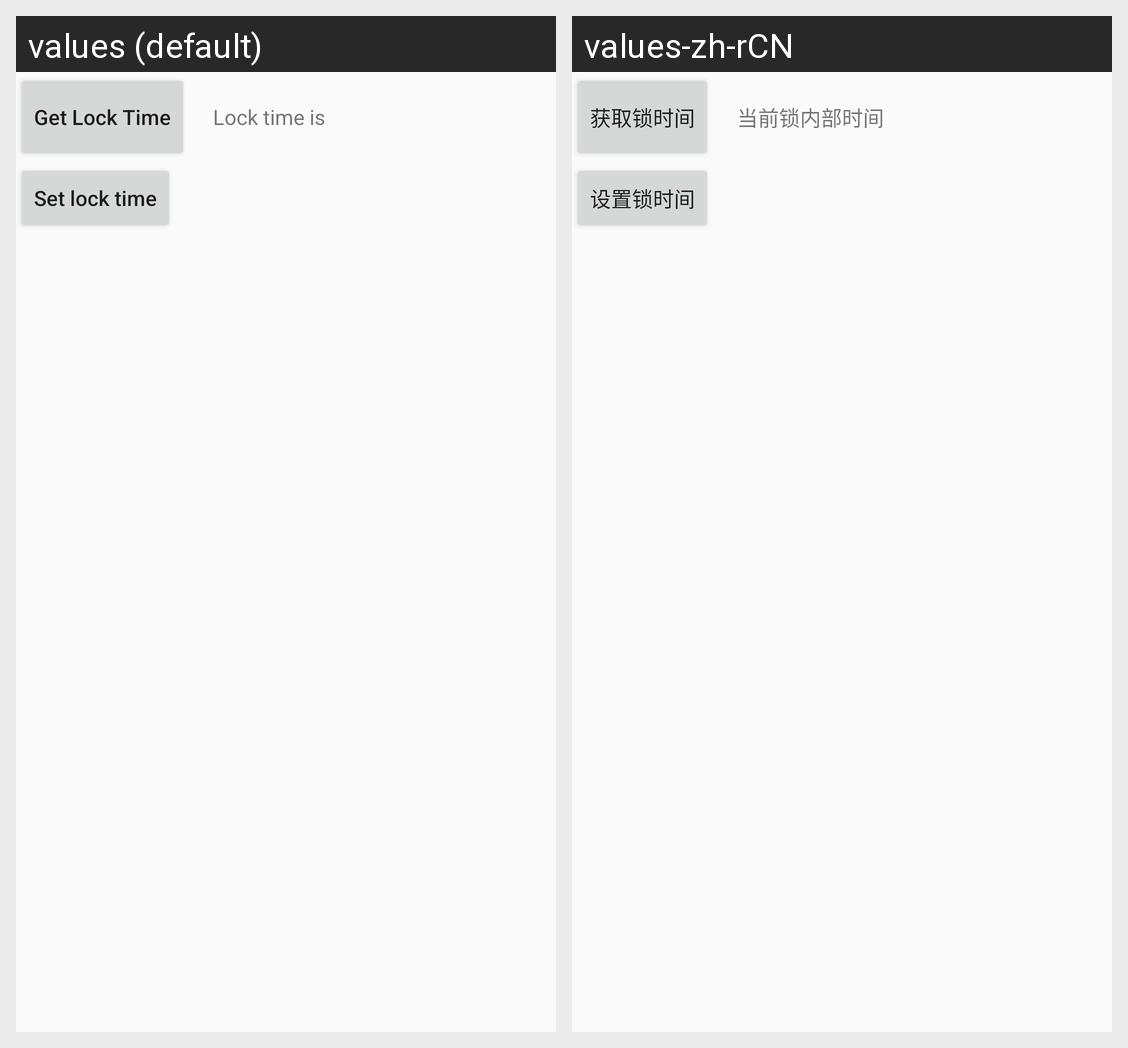

Translations of the strings shown on this Android screen, per locale in the grid:
Android screen res/layout/activity_lock_time.xml rendered under 2 locales, left to right: values (default), values-zh-rCN. Device: Nexus 5 (rendered at 1080×1920; each locale shown at half size, 540×960, under a caption strip naming it); theme AppTheme.
Strings drawn on this screen, with the default value and each locale's value (text and hints the layout hard-codes, and strings that could not be matched under every locale, appear in the picture but are not listed):

get_time
  values: Get Lock Time
  values-zh-rCN: 获取锁时间

lock_time_is
  values: Lock time is
  values-zh-rCN: 当前锁内部时间

set_lock_time
  values: Set lock time
  values-zh-rCN: 设置锁时间
